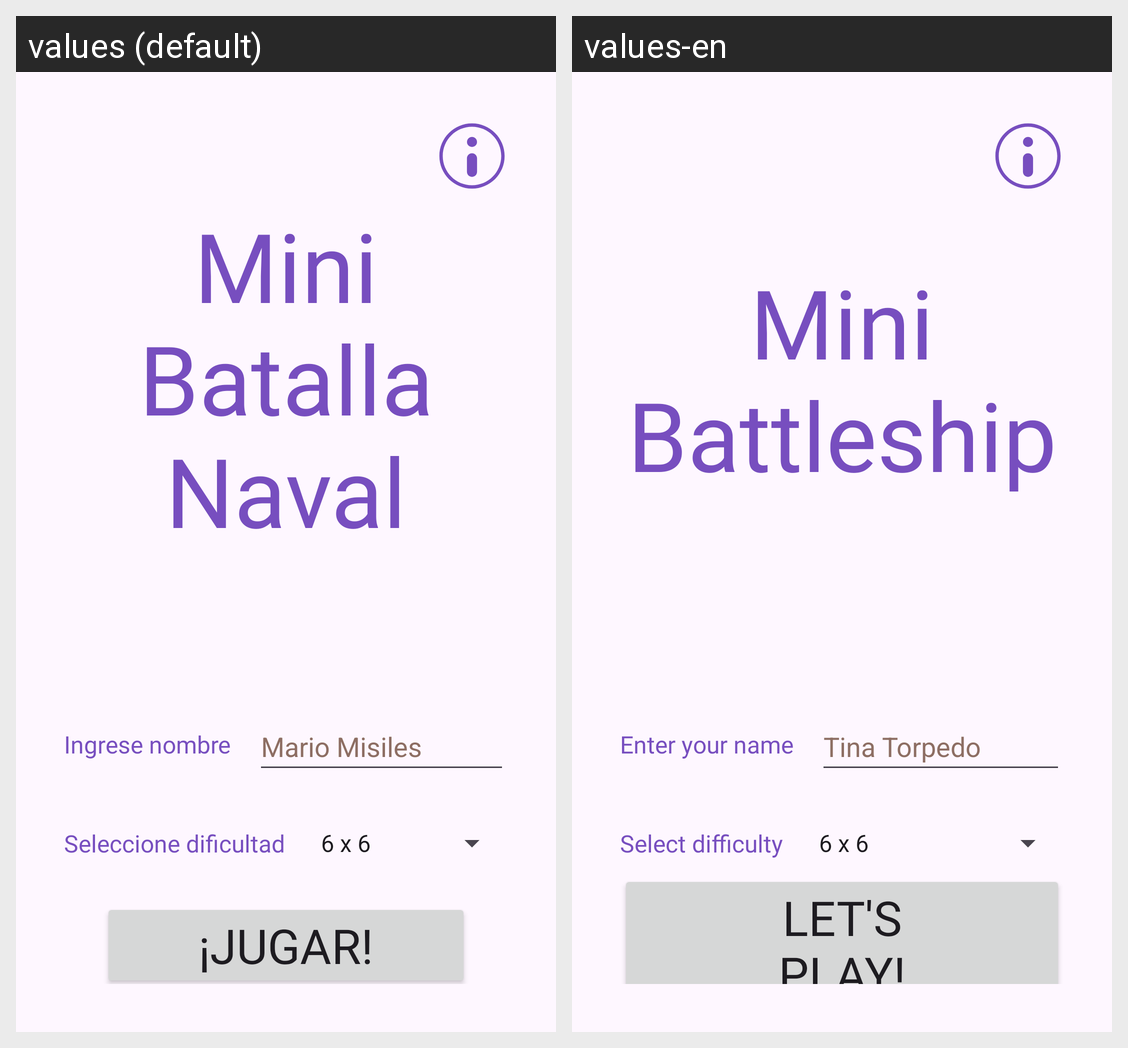

Locale-by-locale string values for the Android screen shown in this grid:
Android screen res/layout/activity_main.xml rendered under 2 locales, left to right: values (default), values-en. Device: Nexus 5 (rendered at 1080×1920; each locale shown at half size, 540×960, under a caption strip naming it); theme Theme.Mini_Batalla_Naval.
Strings drawn on this screen, with the default value and each locale's value (text and hints the layout hard-codes, and strings that could not be matched under every locale, appear in the picture but are not listed):

main_titulo
  values: Mini Batalla Naval
  values-en: Mini Battleship

main_ingresarNombre
  values: Ingrese nombre
  values-en: Enter your name

main_hintNombre
  values: Mario Misiles
  values-en: Tina Torpedo

main_ingresarDificultad
  values: Seleccione dificultad
  values-en: Select difficulty

main_jugar
  values: ¡Jugar!
  values-en: Let's Play!
